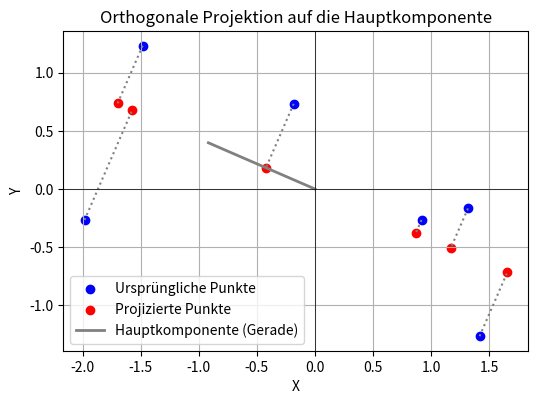

Python code for this plot:
import numpy as np
import matplotlib.pyplot as plt

# Gegebene Punkte
points = np.array([
    [1.4167, -1.2667],
    [-1.4833, 1.2333],
    [1.3167, -0.1667],
    [-1.9833, -0.2667],
    [0.9167, -0.2667],
    [-0.1833, 0.7333]
])

# SVD der Punkte (Singulärwertzerlegung)
U, S, Vt = np.linalg.svd(points, full_matrices=False)
V = Vt.T  # Vektor aus der rechten singulären Matrix

# Richtungsvektor der ersten Hauptkomponente (bereits ein Einheitsvektor)
V_first = V[:, 0]

# Berechne die orthogonale Projektion auf die Linie (Einheitsvektor benötigt keine Normierung)
points_proj = np.array([np.dot(p, V_first) * V_first for p in points])

# Plot der ursprünglichen Punkte, projizierten Punkte und der Geraden
plt.figure(figsize=(6, 6))
plt.scatter(points[:, 0], points[:, 1], color='blue', label='Ursprüngliche Punkte')
plt.scatter(points_proj[:, 0], points_proj[:, 1], color='red', label='Projizierte Punkte')
plt.plot([0, V_first[0]], [0, V_first[1]], color='gray', label='Hauptkomponente (Gerade)', linewidth=2)

# Verbindungslinien zwischen den ursprünglichen Punkten und den projizierten Punkten
for i in range(len(points)):
    plt.plot([points[i, 0], points_proj[i, 0]], [points[i, 1], points_proj[i, 1]], 'gray', linestyle='dotted')

# Achsen, Titel und Legende
plt.axhline(0, color='black',linewidth=0.5)
plt.axvline(0, color='black',linewidth=0.5)
plt.gca().set_aspect('equal', adjustable='box')
plt.xlabel('X')
plt.ylabel('Y')
plt.legend()
plt.title('Orthogonale Projektion auf die Hauptkomponente')

plt.grid(True)
plt.show()
